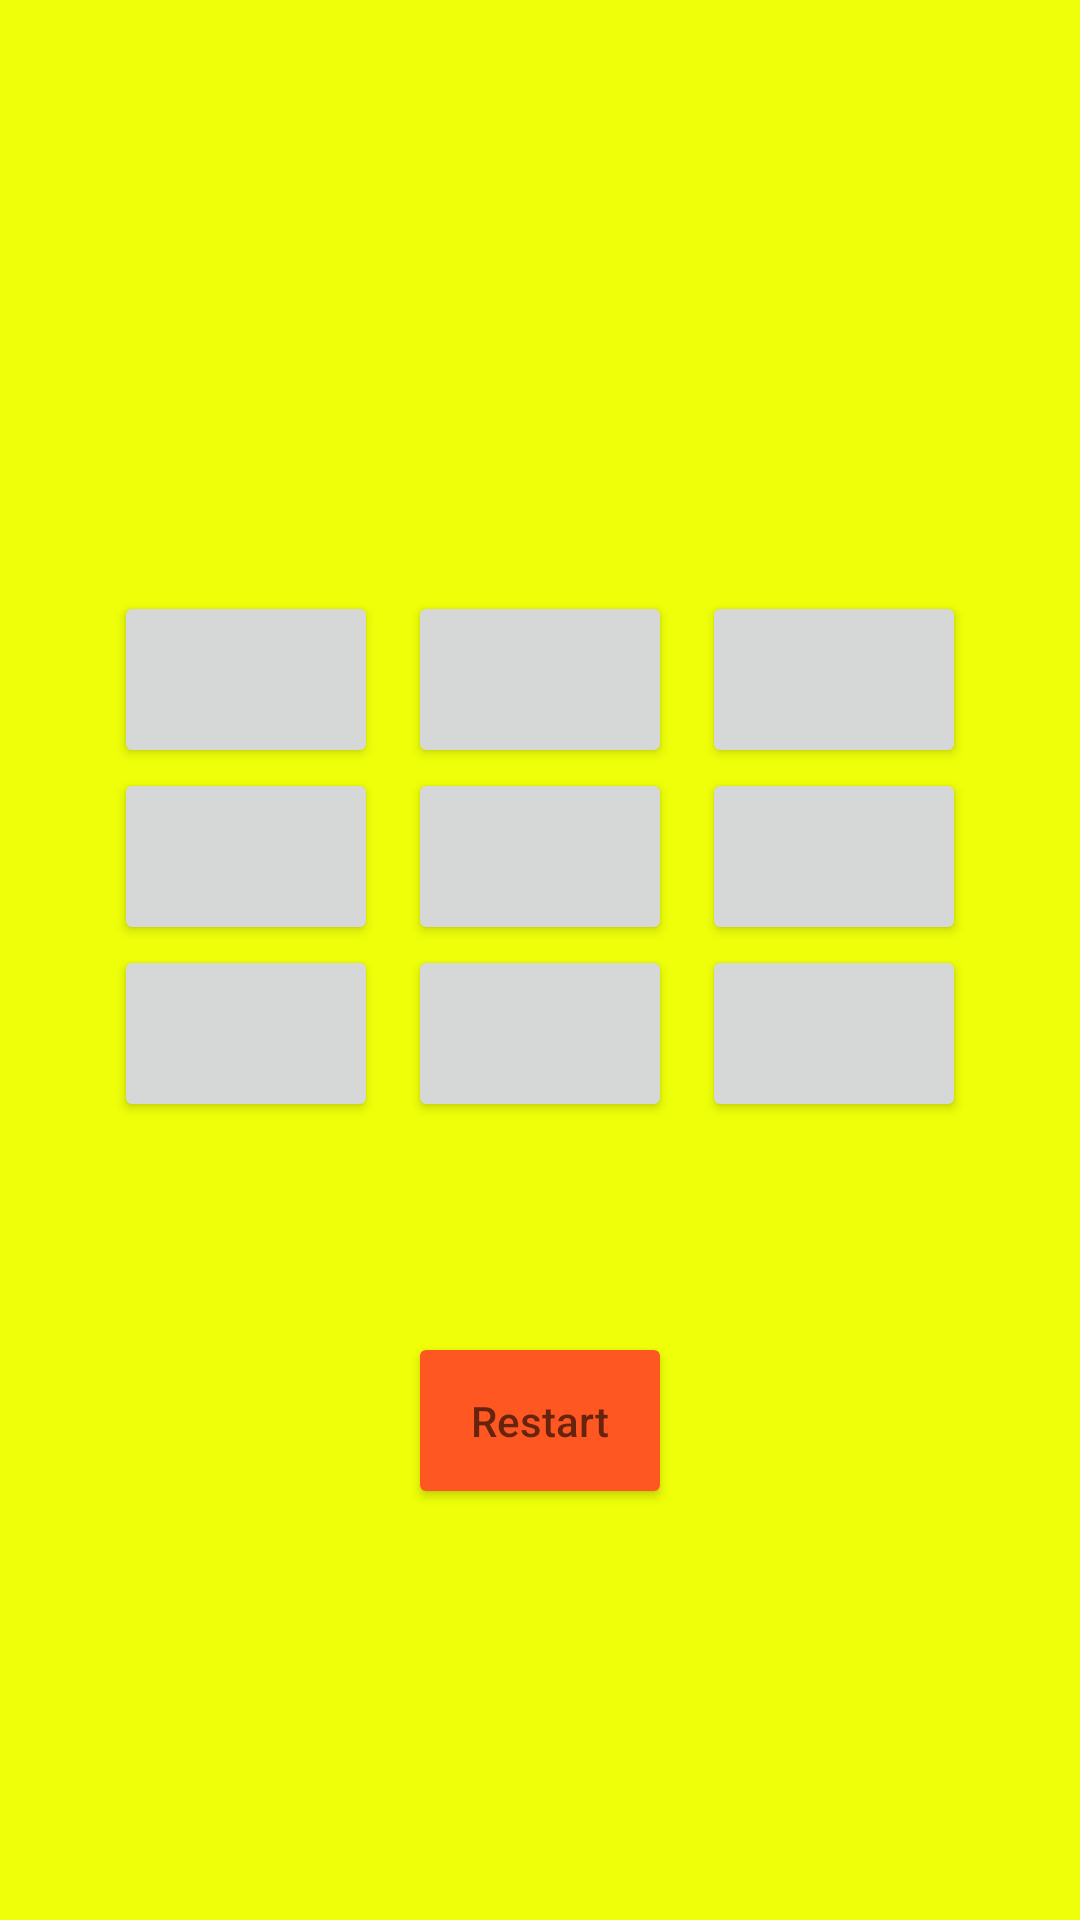

Here is an Android app screen rendered from its layout file. Give the layout XML and the strings, colors and styles it references.
<!-- AndroidManifest.xml: application theme Theme.Tictactoi -->
<!-- res/layout/activity_main.xml -->
<?xml version="1.0" encoding="utf-8"?>
<LinearLayout
xmlns:android="http://schemas.android.com/apk/res/android"
xmlns:app="http://schemas.android.com/apk/res-auto"
xmlns:tools="http://schemas.android.com/tools"
android:layout_width="match_parent"
android:layout_height="match_parent"
android:background="#EEFF09"
android:gravity="center"
android:orientation="vertical"
tools:context=".MainActivity">

    <TextView
        android:layout_width="110dp"
        android:layout_height="30dp"
        android:layout_marginLeft="40dp" />

    <TextView
        android:layout_width="110dp"
        android:layout_height="30dp" />



    <GridLayout
    android:layout_width="wrap_content"
    android:layout_height="wrap_content"
    android:columnCount="3">
    <Button
        android:padding="20dp"
        android:id="@+id/btn1"
        android:onClick="check"/>
    <Button
        android:padding="20dp"
        android:layout_marginLeft="10dp"
        android:id="@+id/btn2"
        android:onClick="check"/>
    <Button
        android:padding="20dp"
        android:layout_marginLeft="10dp"
        android:id="@+id/btn3"
        android:onClick="check"/>
    <Button
        android:padding="20dp"
        android:id="@+id/btn4"
        android:onClick="check"/>
    <Button
        android:padding="20dp"
        android:layout_marginLeft="10dp"
        android:id="@+id/btn5"
        android:onClick="check"/>
    <Button
        android:padding="20dp"
        android:layout_marginLeft="10dp"
        android:id="@+id/btn6"
        android:onClick="check"/>
    <Button
        android:padding="20dp"
        android:id="@+id/btn7"
        android:onClick="check"/>
    <Button
        android:padding="20dp"
        android:layout_marginLeft="10dp"
        android:id="@+id/btn8"
        android:onClick="check"/>
    <Button
        android:padding="20dp"
        android:layout_marginLeft="10dp"
        android:id="@+id/btn9"
        android:onClick="check"/>





</GridLayout>

<Button
    android:layout_width="wrap_content"
    android:layout_height="wrap_content"
    android:id="@+id/btnNewGame"
    android:padding="20dp"
    android:layout_marginTop="70dp"
    android:backgroundTint="#FF5722"
    android:textColor="@color/teal_700"
    android:hint="@string/hint_btn"/>




</LinearLayout>
<!-- resources referenced by this layout -->
<resources>
  <string name="hint_btn">Restart</string>
  <style name="Theme.Tictactoi" parent="Theme.MaterialComponents.DayNight.DarkActionBar">
          
          <item name="colorPrimary">@color/purple_500</item>
          <item name="colorPrimaryVariant">@color/purple_700</item>
          <item name="colorOnPrimary">@color/white</item>
          
          <item name="colorSecondary">@color/teal_200</item>
          <item name="colorSecondaryVariant">@color/teal_700</item>
          <item name="colorOnSecondary">@color/black</item>
          
          <item name="android:statusBarColor">?attr/colorPrimaryVariant</item>
          
      </style>
  <!-- not gathered from this repository: default colours our renderer supplied (Android Studio template values) -->
  <color name="purple_500">#FF6200EE</color>
  <color name="purple_700">#FF3700B3</color>
  <color name="teal_200">#FF03DAC5</color>
  <color name="teal_700">#FF018786</color>
  <color name="black">#FF000000</color>
  <color name="white">#FFFFFFFF</color>
</resources>
